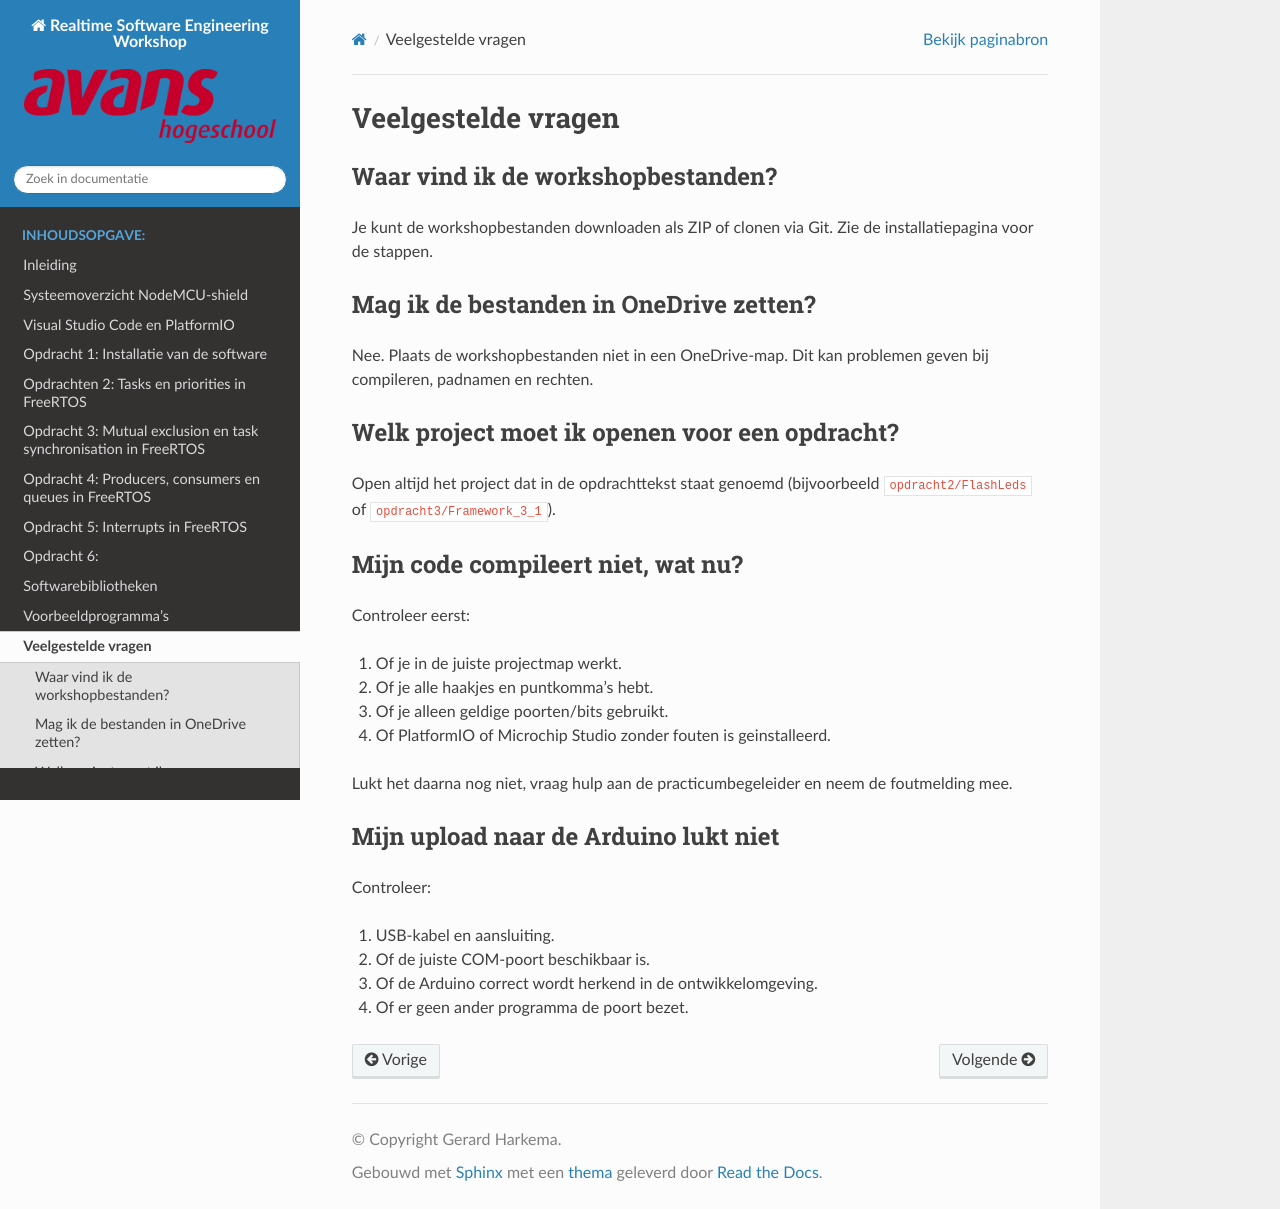

repository: AvansMechatronica/RealtimeSoftwareEngineering · page: documentation/faq.html · generator: sphinx

# Veelgestelde vragen

## Waar vind ik de workshopbestanden?

Je kunt de workshopbestanden downloaden als ZIP of clonen via Git. Zie de installatiepagina voor de stappen.

## Mag ik de bestanden in OneDrive zetten?

Nee. Plaats de workshopbestanden niet in een OneDrive-map. Dit kan problemen geven bij compileren, padnamen en rechten.

## Welk project moet ik openen voor een opdracht?

Open altijd het project dat in de opdrachttekst staat genoemd (bijvoorbeeld `opdracht2/FlashLeds` of `opdracht3/Framework_3_1`).

## Mijn code compileert niet, wat nu?

Controleer eerst:

1. Of je in de juiste projectmap werkt.
2. Of je alle haakjes en puntkomma's hebt.
3. Of je alleen geldige poorten/bits gebruikt.
4. Of PlatformIO of Microchip Studio zonder fouten is geinstalleerd.

Lukt het daarna nog niet, vraag hulp aan de practicumbegeleider en neem de foutmelding mee.

## Mijn upload naar de Arduino lukt niet

Controleer:

1. USB-kabel en aansluiting.
2. Of de juiste COM-poort beschikbaar is.
3. Of de Arduino correct wordt herkend in de ontwikkelomgeving.
4. Of er geen ander programma de poort bezet.
